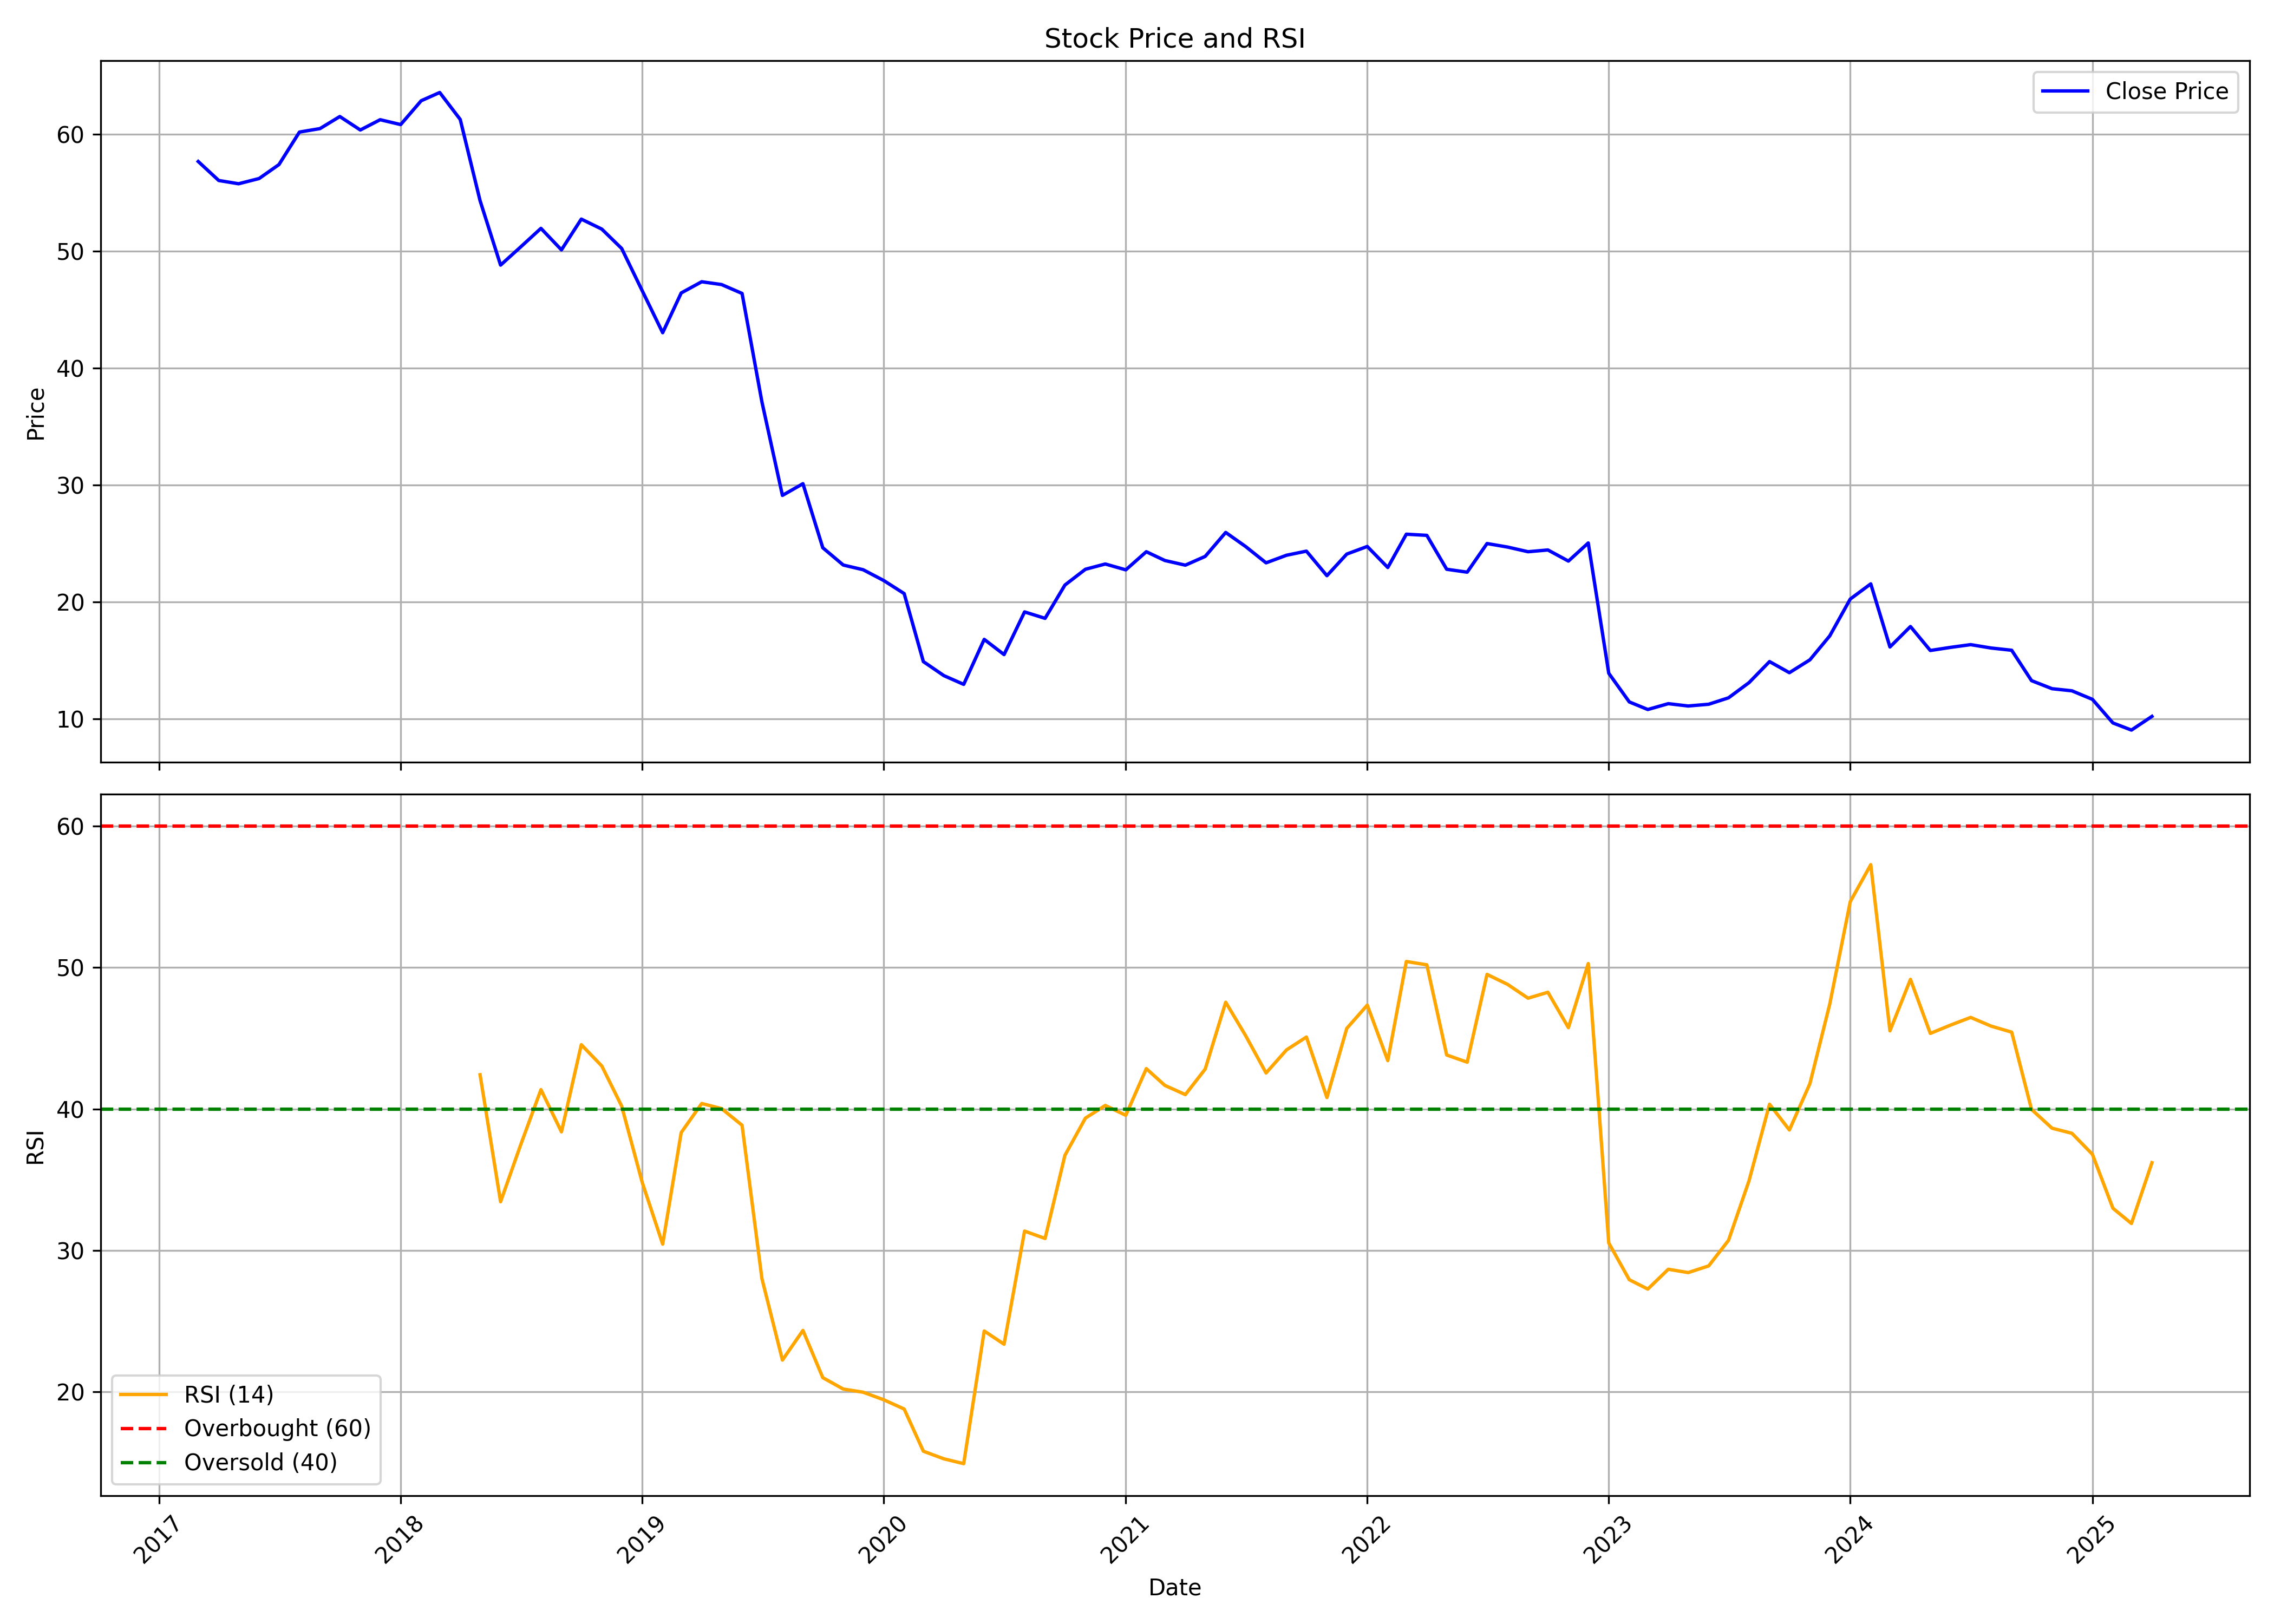

Source data for this figure (header and first rows):
, Unnamed: 0, date, symbol, open, high, low, close, volume, rsi
0, 0, 2017-03-01, RADIOCITY, 66.08, 66.4, 55.68, 57.69, 153749521, 
1, 1, 2017-04-01, RADIOCITY, 57.76, 59.79, 54.24, 56.06, 25657649, 
2, 2, 2017-05-01, RADIOCITY, 56.06, 57.38, 53.36, 55.78, 10300554, 
3, 3, 2017-06-01, RADIOCITY, 55.98, 58.23, 53.46, 56.23, 4240549, 
4, 4, 2017-07-01, RADIOCITY, 57.04, 61.58, 56.0, 57.42, 7533079, 
5, 5, 2017-08-01, RADIOCITY, 58.42, 61.6, 53.92, 60.21, 5458654, 
6, 6, 2017-09-01, RADIOCITY, 60.33, 64.88, 58.4, 60.5, 5160960, 
7, 7, 2017-10-01, RADIOCITY, 60.5, 65.08, 59.69, 61.54, 3968820, 
8, 8, 2017-11-01, RADIOCITY, 61.84, 63.2, 57.84, 60.38, 7989205, 
9, 9, 2017-12-01, RADIOCITY, 59.36, 63.98, 59.2, 61.26, 1326095, 
10, 10, 2018-01-01, RADIOCITY, 60.97, 73.44, 59.64, 60.85, 7875842, 
11, 11, 2018-02-01, RADIOCITY, 59.71, 64.8, 54.0, 62.89, 4769312, 
12, 12, 2018-03-01, RADIOCITY, 63.21, 65.11, 57.36, 63.59, 3870687, 
13, 13, 2018-04-01, RADIOCITY, 62.08, 65.52, 60.98, 61.29, 2041048, 
14, 14, 2018-05-01, RADIOCITY, 61.29, 61.78, 52.86, 54.34, 2977615, 42.42
15, 15, 2018-06-01, RADIOCITY, 55.03, 55.03, 47.02, 48.82, 2874943, 33.44
16, 16, 2018-07-01, RADIOCITY, 48.88, 53.42, 45.6, 50.36, 7317642, 37.41
17, 17, 2018-08-01, RADIOCITY, 49.61, 54.08, 49.61, 51.97, 6253993, 41.36
18, 18, 2018-09-01, RADIOCITY, 52.01, 54.08, 47.57, 50.13, 4215512, 38.38
19, 19, 2018-10-01, RADIOCITY, 49.39, 54.18, 47.74, 52.76, 6690085, 44.54
20, 20, 2018-11-01, RADIOCITY, 53.27, 54.4, 50.24, 51.9, 5266164, 43.03
21, 21, 2018-12-01, RADIOCITY, 51.84, 53.89, 49.04, 50.25, 5168350, 40.2
22, 22, 2019-01-01, RADIOCITY, 50.88, 50.88, 42.92, 46.64, 1671053, 34.82
23, 23, 2019-02-01, RADIOCITY, 47.5, 51.76, 41.56, 43.04, 1726134, 30.44
24, 24, 2019-03-01, RADIOCITY, 43.4, 50.4, 38.96, 46.44, 6774790, 38.33
25, 25, 2019-04-01, RADIOCITY, 47.88, 48.36, 44.08, 47.4, 1296757, 40.38
26, 26, 2019-05-01, RADIOCITY, 47.4, 50.0, 37.08, 47.16, 1441562, 40.02
27, 27, 2019-06-01, RADIOCITY, 47.56, 47.92, 44.84, 46.4, 3933497, 38.85
28, 28, 2019-07-01, RADIOCITY, 47.16, 47.2, 36.16, 37.12, 1092277, 28.01
29, 29, 2019-08-01, RADIOCITY, 37.88, 37.88, 26.92, 29.12, 1671665, 22.24
30, 30, 2019-09-01, RADIOCITY, 29.12, 32.0, 28.08, 30.12, 1924028, 24.34
31, 31, 2019-10-01, RADIOCITY, 31.08, 31.08, 23.52, 24.64, 1585707, 21
32, 32, 2019-11-01, RADIOCITY, 24.72, 26.4, 22.0, 23.16, 2344638, 20.19
33, 33, 2019-12-01, RADIOCITY, 23.52, 23.88, 21.6, 22.76, 1451142, 19.97
34, 34, 2020-01-01, RADIOCITY, 22.76, 23.92, 20.56, 21.84, 4150103, 19.44
35, 35, 2020-02-01, RADIOCITY, 21.96, 23.2, 20.6, 20.72, 2819549, 18.78
36, 36, 2020-03-01, RADIOCITY, 21.44, 24.0, 12.2, 14.9, 5237329, 15.8
37, 37, 2020-04-01, RADIOCITY, 14.8, 17.25, 13.1, 13.7, 4222765, 15.26
38, 38, 2020-05-01, RADIOCITY, 13.7, 14.9, 12.4, 12.95, 3353474, 14.92
39, 39, 2020-06-01, RADIOCITY, 12.95, 18.85, 12.75, 16.8, 43312993, 24.3
40, 40, 2020-07-01, RADIOCITY, 16.95, 19.3, 14.6, 15.5, 17040063, 23.36
41, 41, 2020-08-01, RADIOCITY, 15.9, 23.35, 15.05, 19.15, 46291197, 31.36
42, 42, 2020-09-01, RADIOCITY, 19.0, 21.45, 17.95, 18.6, 12141888, 30.84
43, 43, 2020-10-01, RADIOCITY, 18.6, 23.9, 17.2, 21.45, 24537049, 36.72
44, 44, 2020-11-01, RADIOCITY, 22.2, 23.9, 21.5, 22.8, 5447414, 39.35
45, 45, 2020-12-01, RADIOCITY, 23.3, 24.65, 21.7, 23.25, 3765630, 40.25
46, 46, 2021-01-01, RADIOCITY, 23.4, 25.5, 22.05, 22.75, 2843344, 39.55
47, 47, 2021-02-01, RADIOCITY, 23.35, 27.05, 22.75, 24.3, 4638726, 42.85
48, 48, 2021-03-01, RADIOCITY, 24.5, 25.3, 23.25, 23.55, 8721415, 41.66
49, 49, 2021-04-01, RADIOCITY, 23.5, 25.0, 22.95, 23.15, 8556704, 41.01
50, 50, 2021-05-01, RADIOCITY, 23.1, 25.45, 22.9, 23.9, 44952849, 42.82
51, 51, 2021-06-01, RADIOCITY, 24.0, 29.6, 23.85, 25.95, 79999582, 47.54
52, 52, 2021-07-01, RADIOCITY, 26.05, 27.1, 24.25, 24.75, 14192711, 45.19
53, 53, 2021-08-01, RADIOCITY, 24.6, 25.6, 22.4, 23.35, 9188888, 42.54
54, 54, 2021-09-01, RADIOCITY, 23.35, 25.4, 23.0, 24.0, 12711782, 44.18
55, 55, 2021-10-01, RADIOCITY, 24.0, 26.1, 23.75, 24.35, 11643838, 45.08
56, 56, 2021-11-01, RADIOCITY, 24.6, 25.2, 22.15, 22.25, 5991919, 40.8
57, 57, 2021-12-01, RADIOCITY, 22.3, 25.4, 22.3, 24.1, 7616406, 45.69
58, 58, 2022-01-01, RADIOCITY, 24.0, 26.2, 23.25, 24.75, 14716734, 47.34
59, 59, 2022-02-01, RADIOCITY, 24.7, 25.5, 22.2, 22.95, 6506233, 43.42
... 38 more rows
